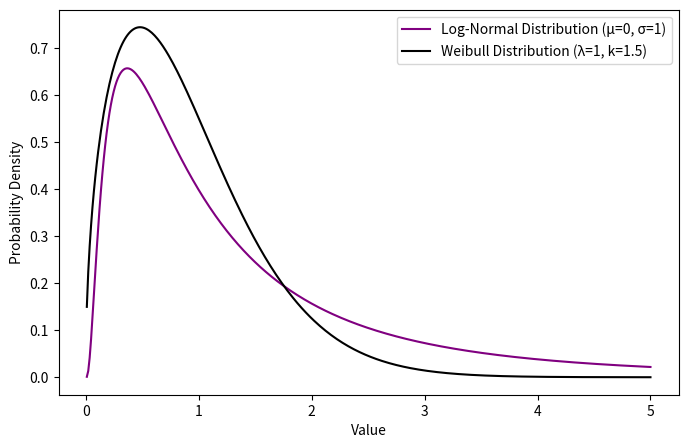

This chart was generated by the following Python code:
import numpy as np
import matplotlib.pyplot as plt
from scipy.stats import lognorm, weibull_min

# Parameters
mu = 0  # mean for the log-normal
sigma = 1  # standard deviation for the log-normal
lambd = 1  # scale parameter for the Weibull
k = 1.5  # shape parameter for the Weibull

# Generating data for log-normal distribution
x = np.linspace(0.01, 5, 400)
log_normal_pdf = lognorm.pdf(x, sigma, scale=np.exp(mu))

# Generating data for Weibull distribution
weibull_pdf = weibull_min.pdf(x, k, scale=lambd)

# Plotting both distributions
plt.figure(figsize=(8, 5))
plt.plot(x, log_normal_pdf, label='Log-Normal Distribution (μ=0, σ=1)', color='purple')
plt.plot(x, weibull_pdf, label='Weibull Distribution (λ=1, k=1.5)', color='black')
#plt.title('Log-Normal vs Weibull Distribution')
plt.xlabel('Value')
plt.ylabel('Probability Density')
plt.legend()
plt.grid(False)
plt.show()



# Generating data for log-normal distribution
#x = np.linspace(0.01, 5, 400)
#log_normal_cdf = lognorm.cdf(x, sigma, scale=np.exp(mu))

# Generating data for Weibull distribution
#weibull_cdf = weibull_min.cdf(x, k, scale=lambd)

# Plotting both distributions
#plt.figure(figsize=(8, 5))
#plt.plot(x, log_normal_cdf, label='Log-Normal Distribution (μ=0, σ=1)', color='purple')
#plt.plot(x, weibull_cdf, label='Weibull Distribution (λ=1, k=1.5)', color='black')
#plt.title('CDF of Log-Normal vs Weibull Distribution')
#plt.xlabel('Value')
#plt.ylabel('Cumulative Probability')
#plt.legend()
#plt.grid(False)
#plt.show()
